Run: headless pygame with SDL's dummy video driver; simulated clock (each Clock.tick advances the game by its frame time, no real sleeping); random seed 0; keys injected as events and as key.get_pressed() state; no mouse input.
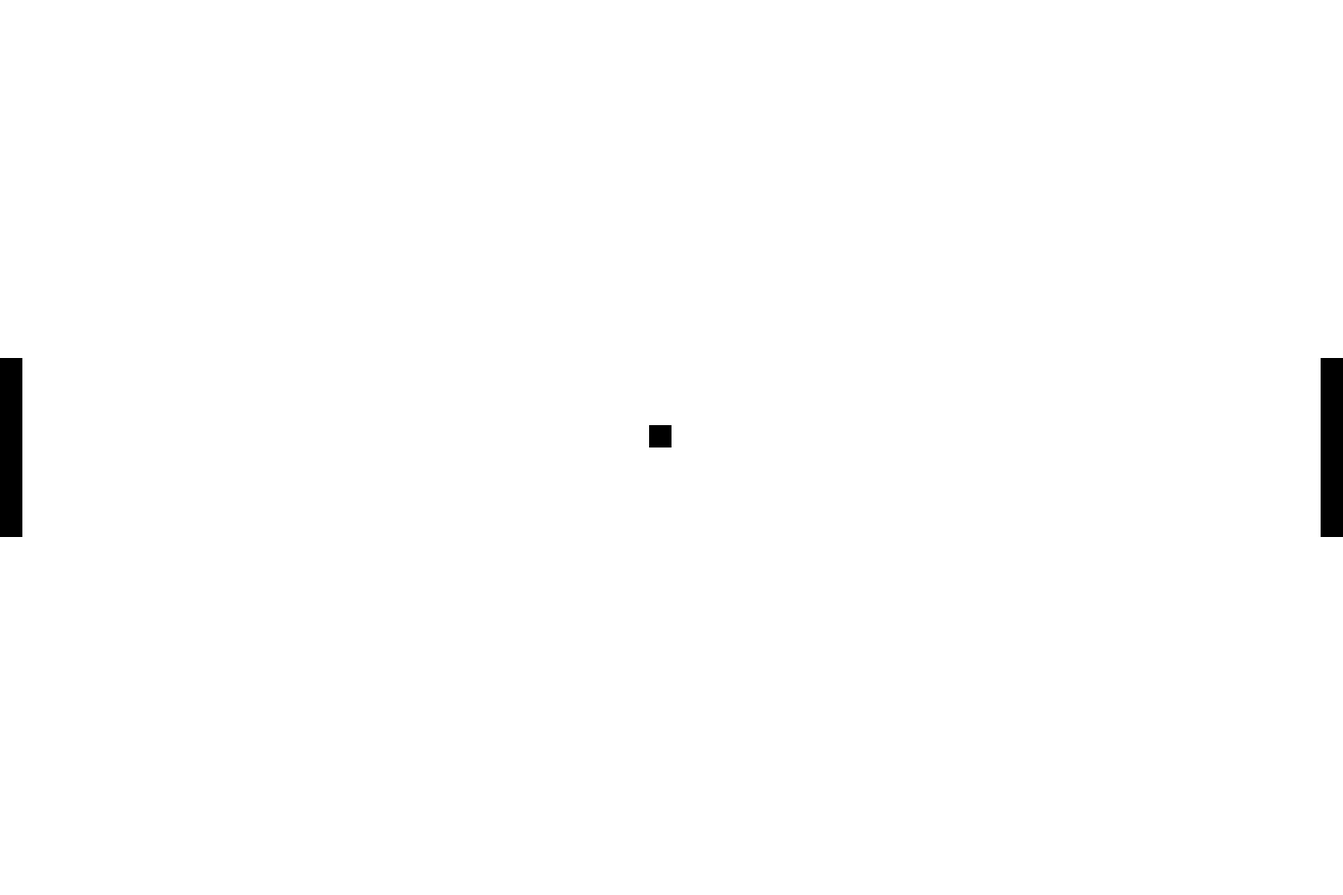
Frame 1 of 4 · flips 1–60 · no input
Frame 2 of 4 · flips 61–180 · tapped SPACE, RETURN · held RIGHT (→), D · screen unchanged from frame 1, image omitted
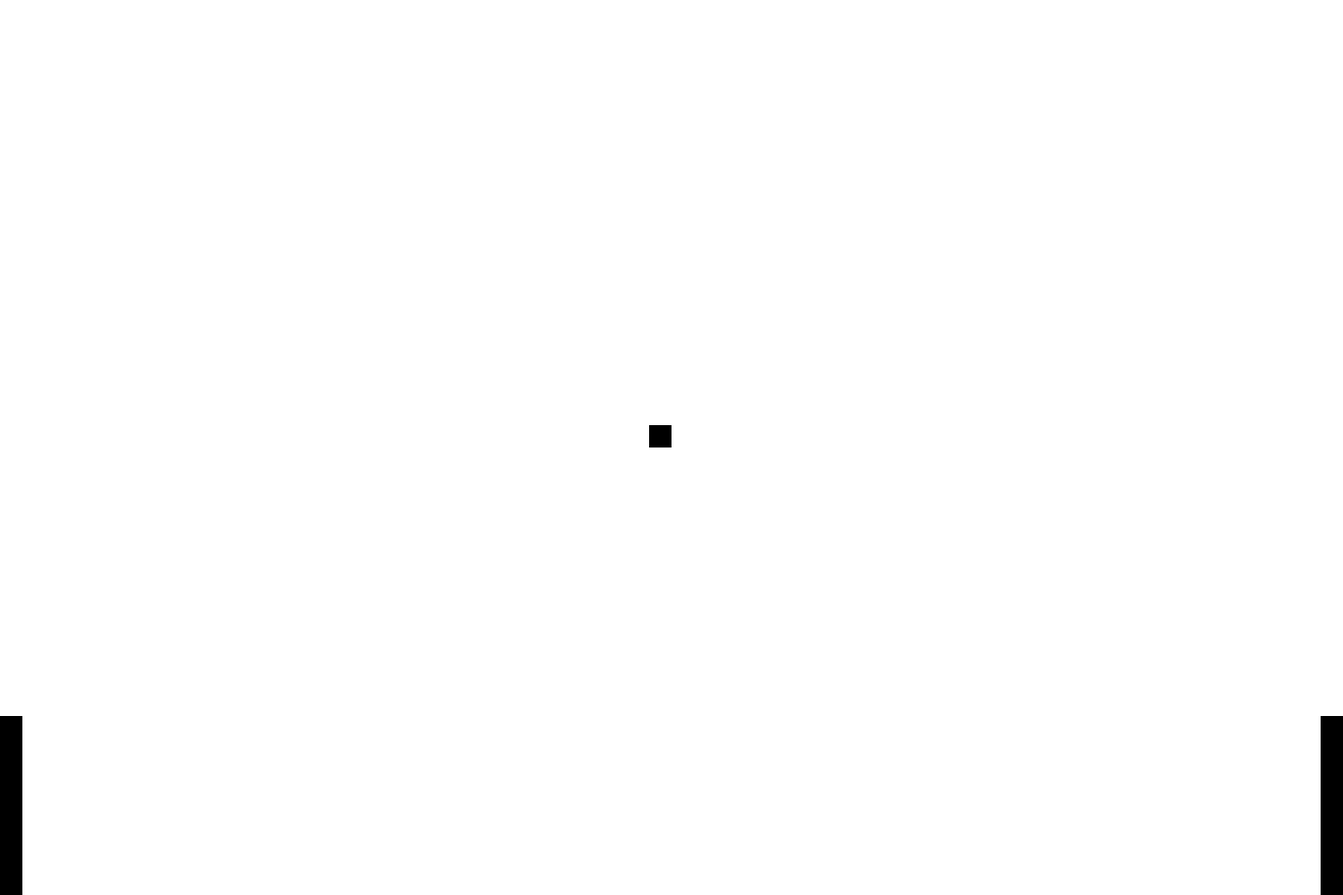
Frame 3 of 4 · flips 181–300 · held DOWN (↓), S
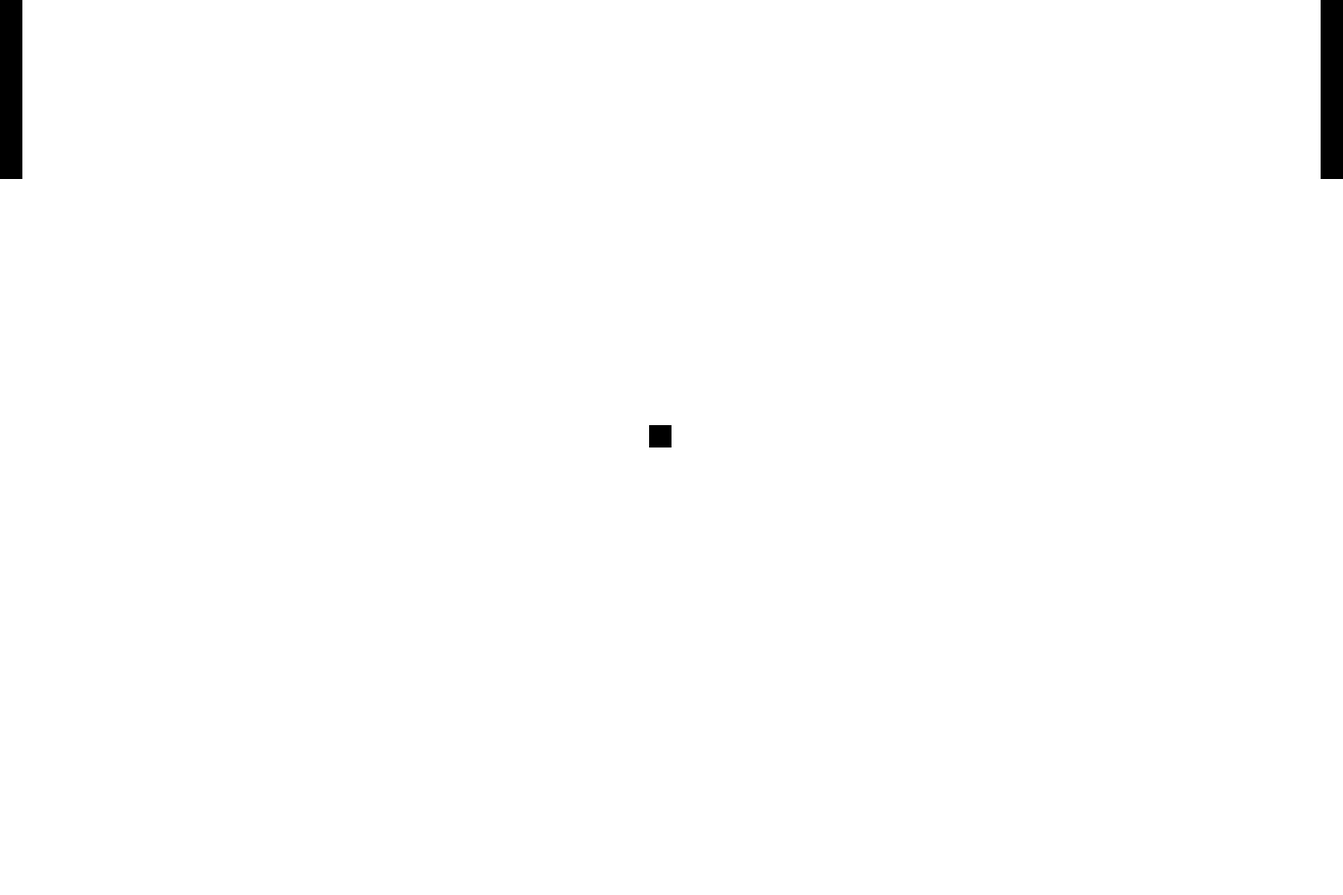
Frame 4 of 4 · flips 301–420 · held LEFT (←), A, UP (↑), W

The pygame program that drew these frames:

from time import sleep
import pygame

SIZE = 1000
DISPLAY_DIMENSIONS = (1.5 * SIZE, SIZE)
PADDLE_HEIGHT = SIZE / 5
PADDLE_WIDTH = PADDLE_HEIGHT / 8
BALL_SIZE = PADDLE_WIDTH

START_COORDS_BALL = ((1.5 * SIZE) / 2  - BALL_SIZE, SIZE / 2 - BALL_SIZE)
START_COORDS_LEFT = (0, SIZE / 2 - PADDLE_HEIGHT / 2)
START_COORDS_RIGHT = (1.5 * SIZE - PADDLE_WIDTH, SIZE / 2 - PADDLE_HEIGHT / 2)

GAME_COLOUR = (0, 0, 0)
DISPLAY_COLOUR = (255, 255, 255)

UP = -1
DOWN = 1

MOVEMENT_RATE = PADDLE_HEIGHT / 4

class Paddle():
    def __init__(self, position):
        self.position = position # Co-ord of top left pixel

    def move(self, move_type):
        curr_height = self.position[1]
        if move_type == UP:
            new_height = max(0, curr_height - MOVEMENT_RATE)
        else:
            new_height = min(SIZE - PADDLE_HEIGHT, curr_height + MOVEMENT_RATE)
        
        self.position = (self.position[0], new_height)
            

class Ball():
    def __init__(self, position):
        self.position = position

    

paddle_left = Paddle(START_COORDS_LEFT)
paddle_right = Paddle(START_COORDS_RIGHT)
ball = Ball(START_COORDS_BALL)

# initialize all imported pygame modules
pygame.init()

win = pygame.display.set_mode(DISPLAY_DIMENSIONS)
pygame.display.set_caption("Pong")
win.fill(DISPLAY_COLOUR)
pygame.display.update()

cont = True
while cont:
    ev = pygame.event.get()
    keys = pygame.key.get_pressed()
    for event in ev:
        if event.type == pygame.QUIT:
            cont = False

    
    if keys[pygame.K_UP]:
        paddle_right.move(UP)
    elif keys[pygame.K_DOWN]:
        paddle_right.move(DOWN)
    
    if keys[pygame.K_w]:
        paddle_left.move(UP)
    elif keys[pygame.K_s]:
        paddle_left.move(DOWN)

    win.fill(DISPLAY_COLOUR)
    pygame.draw.rect(win, GAME_COLOUR, (*paddle_left.position, PADDLE_WIDTH, PADDLE_HEIGHT))
    pygame.draw.rect(win, GAME_COLOUR, (*paddle_right.position, PADDLE_WIDTH, PADDLE_HEIGHT))
    pygame.draw.rect(win, GAME_COLOUR, (*ball.position, BALL_SIZE, BALL_SIZE))
    pygame.display.update()
    sleep(0.1)
